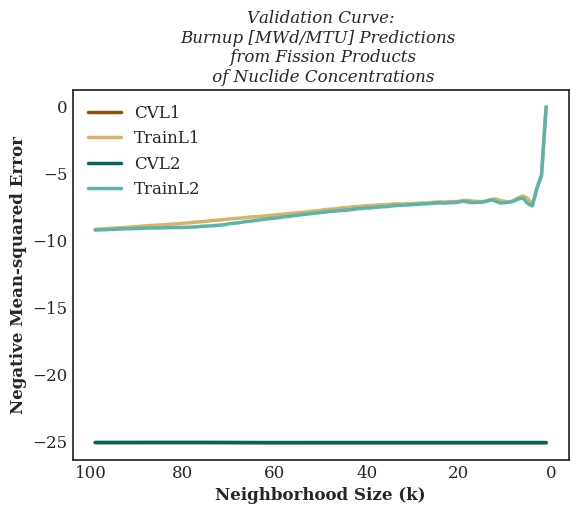

Data behind this chart, as committed beside it:
, CVL1, TrainL1, CVL2, TrainL2
1, -25110390, -0.0, -25091983, -0.0
2, -25110390, -5118845, -25091983, -5103653
3, -25110390, -6063003, -25091983, -6112472
4, -25110390, -7311040, -25091983, -7409899
5, -25110390, -6848642, -25091983, -7229414
6, -25110390, -6676951, -25091983, -6824825
7, -25110390, -6789521, -25091983, -6890277
8, -25110390, -6991636, -25091983, -7055941
9, -25110390, -7114604, -25091983, -7122862
10, -25110390, -7069031, -25091983, -7168199
11, -25110390, -7005352, -25091983, -7190705
12, -25110390, -6886394, -25091983, -7041212
13, -25110390, -6927122, -25091983, -6952628
14, -25110390, -7052081, -25091983, -7072149
15, -25110390, -7087309, -25091983, -7127473
16, -25110390, -7070984, -25091983, -7143035
17, -25110390, -7044438, -25091983, -7163792
18, -25110390, -6992433, -25091983, -7120689
19, -25110390, -7015277, -25091983, -7056508
20, -25110390, -7064940, -25091983, -7125723
21, -25110390, -7102565, -25091983, -7158883
22, -25110390, -7080965, -25091983, -7172003
23, -25110390, -7121511, -25091986, -7197613
24, -25110390, -7109925, -25091997, -7182390
25, -25110390, -7124650, -25092009, -7193296
26, -25110390, -7151016, -25092026, -7223335
27, -25110390, -7196707, -25092041, -7249088
28, -25110390, -7187001, -25092052, -7261988
29, -25110390, -7215861, -25092055, -7299731
30, -25110390, -7234347, -25092070, -7305592
31, -25110390, -7240554, -25092088, -7340123
32, -25110390, -7272041, -25092092, -7348428
33, -25110390, -7261669, -25092112, -7373351
34, -25110390, -7257015, -25092118, -7390520
35, -25110390, -7298728, -25092151, -7433022
36, -25110390, -7319833, -25092177, -7465691
37, -25110390, -7322393, -25092201, -7481207
38, -25110390, -7356738, -25092215, -7517951
39, -25110390, -7382310, -25092238, -7555971
40, -25110390, -7395494, -25092284, -7561220
41, -25110390, -7418318, -25092303, -7601597
42, -25110390, -7459102, -25092349, -7619718
43, -25110390, -7469966, -25092366, -7672829
44, -25110390, -7530555, -25092368, -7716822
45, -25110390, -7546890, -25092395, -7744531
46, -25110390, -7579020, -25092413, -7760291
47, -25110390, -7634912, -25092419, -7801430
48, -25110390, -7655559, -25092426, -7817623
49, -25110390, -7680997, -25092428, -7866962
50, -25110390, -7743630, -25092439, -7902038
51, -25110390, -7776361, -25092454, -7943988
52, -25110390, -7816960, -25092464, -7982545
53, -25110390, -7853158, -25092481, -8024587
54, -25110390, -7894350, -25092515, -8056716
55, -25110390, -7922813, -25092532, -8102753
56, -25110390, -7961661, -25092542, -8144552
57, -25110390, -7986759, -25092559, -8201719
58, -25110390, -8022036, -25092568, -8221447
59, -25110827, -8050256, -25092596, -8283624
60, -25111251, -8094424, -25092626, -8324593
... 39 more rows
